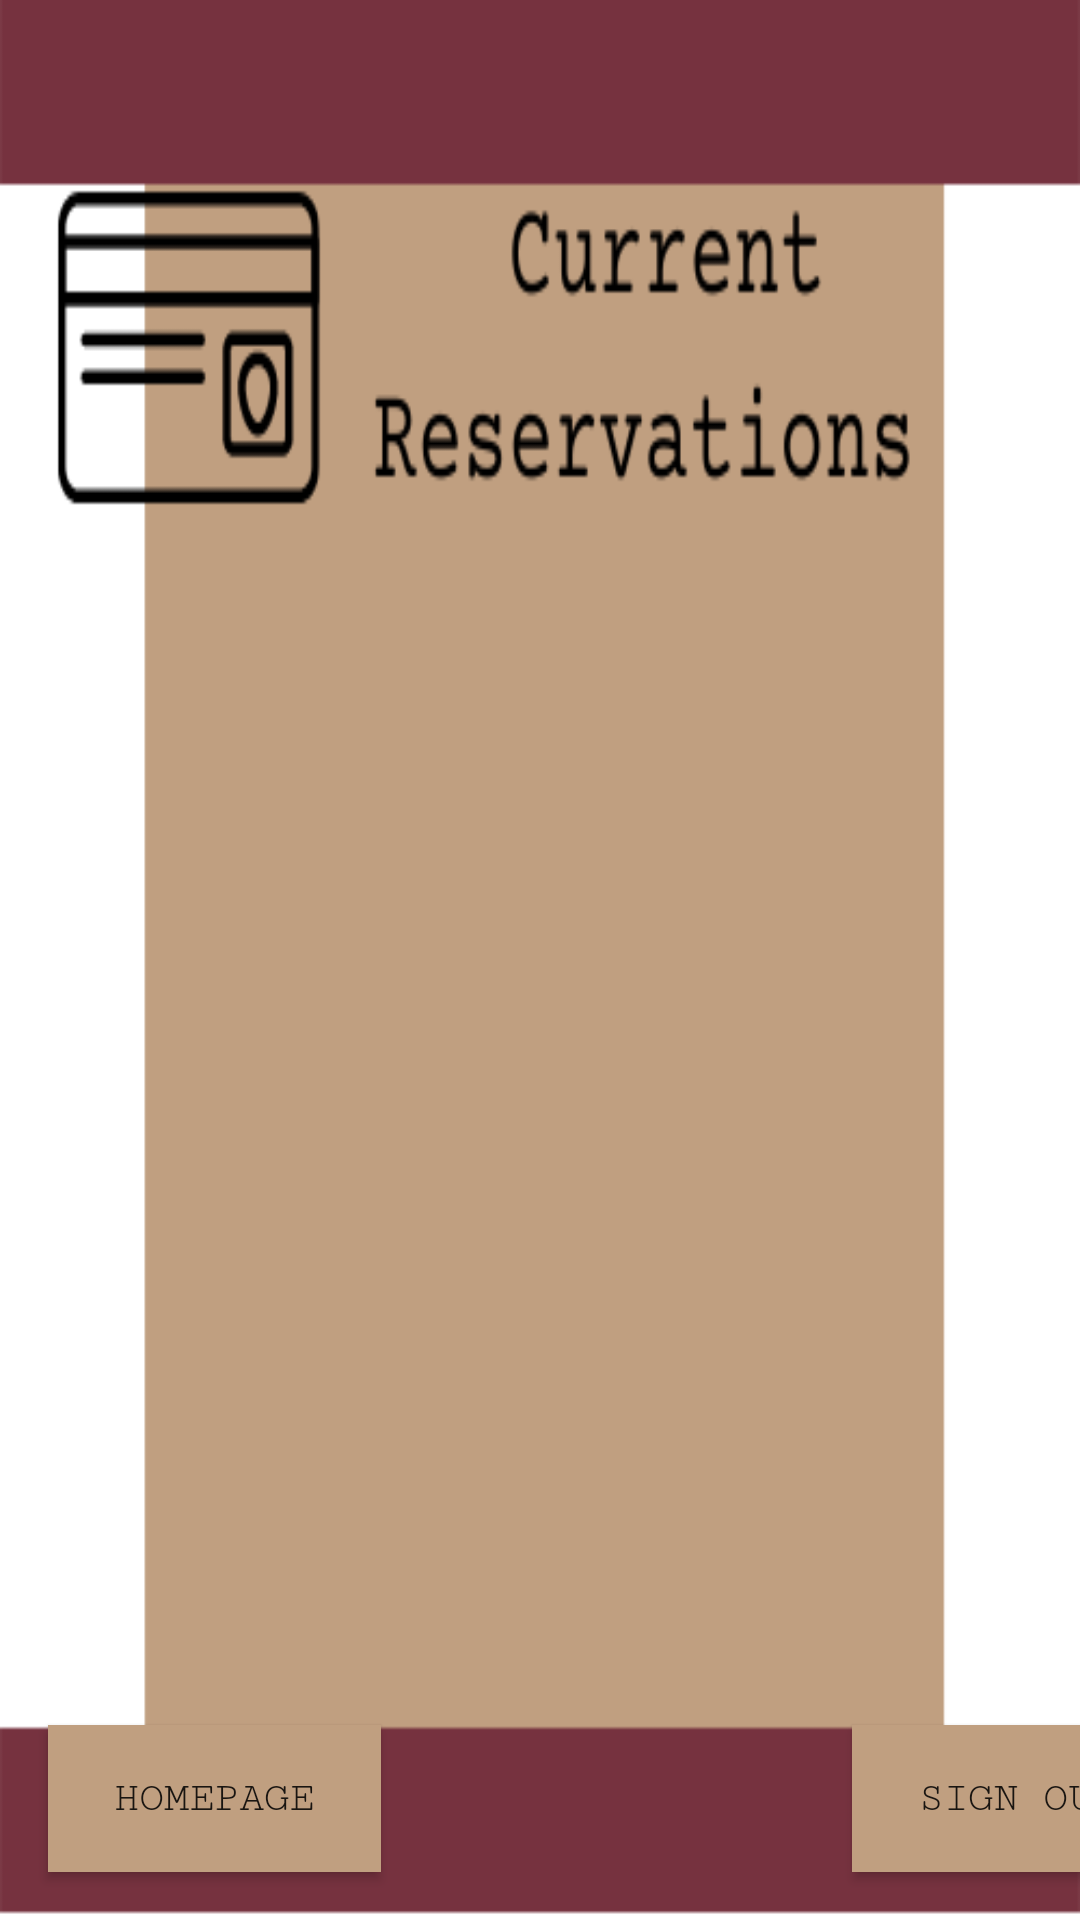

This screen was rendered from an Android layout file. Write that file and the resources it references.
<!-- AndroidManifest.xml: application theme Theme.LibraryApplication -->
<!-- res/layout/activity_view_reservations.xml -->
<?xml version="1.0" encoding="utf-8"?>
<androidx.constraintlayout.widget.ConstraintLayout xmlns:android="http://schemas.android.com/apk/res/android"
    xmlns:app="http://schemas.android.com/apk/res-auto"
    xmlns:tools="http://schemas.android.com/tools"
    android:layout_width="match_parent"
    android:layout_height="match_parent"
    android:background="@drawable/currentreservationspage">

    <androidx.appcompat.widget.AppCompatButton
        android:id="@+id/signup_button3"
        android:layout_width="111dp"
        android:layout_height="49dp"
        android:layout_marginStart="284dp"
        android:layout_marginBottom="16dp"
        android:background="#C09F80"
        android:fontFamily="serif-monospace"

        android:onClick="signOut"
        android:text="sign out"
        app:layout_constraintBottom_toBottomOf="parent"
        app:layout_constraintStart_toStartOf="parent" />

    <androidx.appcompat.widget.AppCompatButton
        android:id="@+id/signup_button2"
        android:layout_width="111dp"
        android:layout_height="49dp"
        android:layout_marginStart="16dp"
        android:layout_marginBottom="16dp"
        android:background="#C09F80"
        android:fontFamily="serif-monospace"
        android:onClick="homepage"
        android:text="homepage"
        app:layout_constraintBottom_toBottomOf="parent"
        app:layout_constraintStart_toStartOf="parent" />

    <ScrollView
        android:id="@+id/scrollView1"
        android:layout_width="fill_parent"
        android:layout_height="wrap_content"
        android:layout_alignParentLeft="true"
        android:layout_marginStart="57dp"
        android:layout_marginEnd="52dp"
        android:layout_marginBottom="8dp"
        android:background="#C09F80"
        android:fontFamily="serif-monospace"
        app:layout_constraintBottom_toBottomOf="parent"
        app:layout_constraintEnd_toEndOf="parent"
        app:layout_constraintStart_toStartOf="parent"
        app:layout_constraintTop_toTopOf="parent">

        <HorizontalScrollView
            android:id="@+id/hscrll1"
            android:fontFamily="serif-monospace"
            android:layout_width="fill_parent"
            android:layout_height="wrap_content">

            <RelativeLayout
                android:id="@+id/RelativeLayout1"
                android:fontFamily="serif-monospace"
                android:layout_width="fill_parent"
                android:layout_height="fill_parent"
                android:layout_gravity="center"
                android:orientation="vertical">

                <TableLayout
                    android:id="@+id/table_main"
                    android:fontFamily="serif-monospace"
                    android:layout_width="wrap_content"
                    android:layout_height="wrap_content"
                    android:layout_centerHorizontal="true"></TableLayout>
            </RelativeLayout>
        </HorizontalScrollView>
    </ScrollView>
</androidx.constraintlayout.widget.ConstraintLayout>
<!-- resources referenced by this layout -->
<resources>
  <!-- drawable currentreservationspage: png bitmap (drawable-mdpi, 14471 bytes) -->
  <style name="Theme.LibraryApplication" parent="Theme.MaterialComponents.DayNight.DarkActionBar">
          
          <item name="colorPrimary">@color/purple_500</item>
          <item name="colorPrimaryVariant">@color/purple_700</item>
          <item name="colorOnPrimary">@color/white</item>
          
          <item name="colorSecondary">@color/teal_200</item>
          <item name="colorSecondaryVariant">@color/teal_700</item>
          <item name="colorOnSecondary">@color/black</item>
          
          <item name="android:statusBarColor" tools:targetApi="l">?attr/colorPrimaryVariant</item>
          
      </style>
  <color name="purple_500">#FF6200EE</color>
  <color name="purple_700">#FF3700B3</color>
  <color name="white">#FFFFFFFF</color>
  <color name="teal_200">#FF03DAC5</color>
  <color name="teal_700">#FF018786</color>
  <color name="black">#FF000000</color>
</resources>
